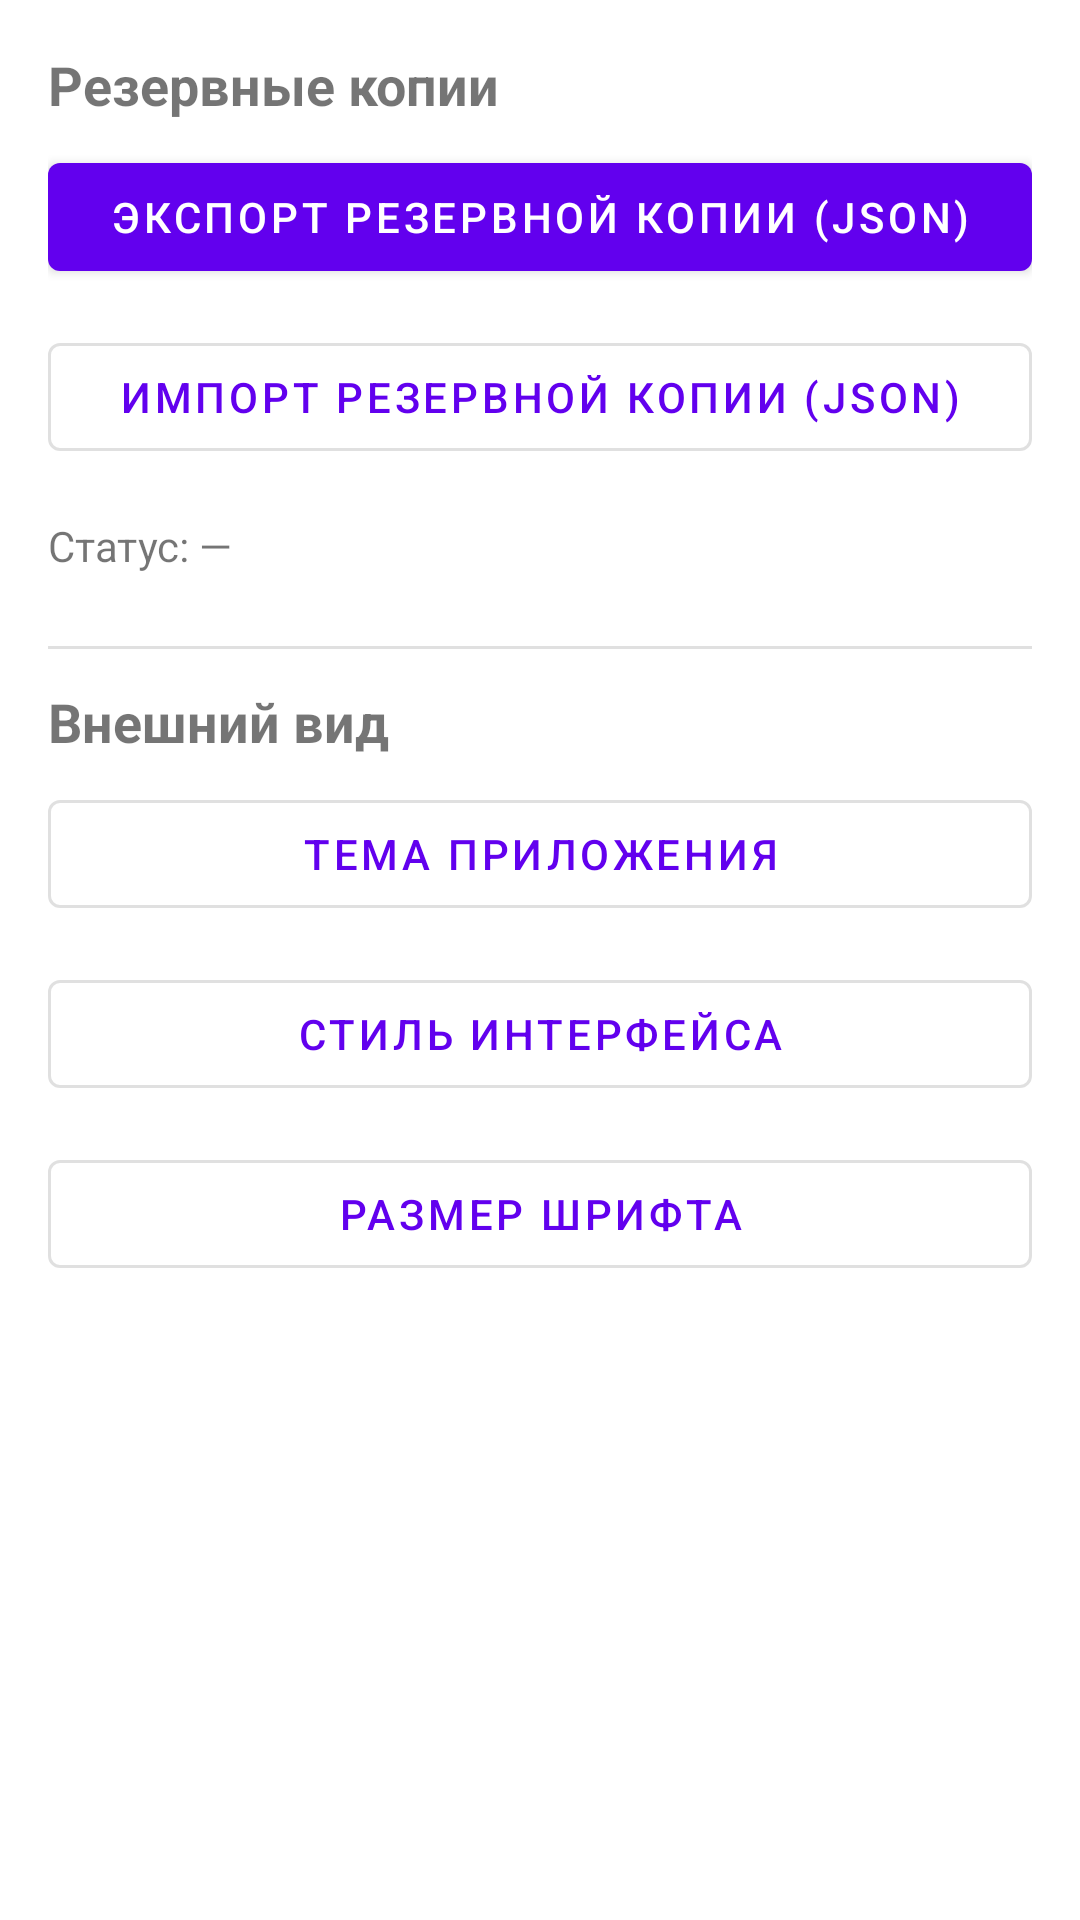

Layout XML and referenced resources for this Android screen:
<!-- AndroidManifest.xml: fallback theme Theme.MaterialComponents.DayNight.NoActionBar -->
<!-- res/layout/fragment_settings.xml -->
<?xml version="1.0" encoding="utf-8"?>
<LinearLayout xmlns:android="http://schemas.android.com/apk/res/android"
    android:orientation="vertical"
    android:padding="16dp"
    android:layout_width="match_parent"
    android:layout_height="match_parent">

    <com.google.android.material.textview.MaterialTextView
        android:text="Резервные копии"
        android:textSize="18sp"
        android:textStyle="bold"
        android:layout_marginBottom="8dp"
        android:layout_width="match_parent"
        android:layout_height="wrap_content"/>

    <com.google.android.material.button.MaterialButton
        android:id="@+id/btnExport"
        android:text="Экспорт резервной копии (JSON)"
        android:layout_width="match_parent"
        android:layout_height="wrap_content"/>

    <com.google.android.material.button.MaterialButton
        android:id="@+id/btnImport"
        android:text="Импорт резервной копии (JSON)"
        style="@style/Widget.MaterialComponents.Button.OutlinedButton"
        android:layout_marginTop="12dp"
        android:layout_width="match_parent"
        android:layout_height="wrap_content"/>

    <com.google.android.material.textview.MaterialTextView
        android:id="@+id/tvStatus"
        android:layout_marginTop="16dp"
        android:text="Статус: —"
        android:layout_width="match_parent"
        android:layout_height="wrap_content"/>

    <View
        android:layout_marginTop="24dp"
        android:layout_marginBottom="12dp"
        android:background="?android:attr/listDivider"
        android:layout_width="match_parent"
        android:layout_height="1dp"/>

    <com.google.android.material.textview.MaterialTextView
        android:text="Внешний вид"
        android:textSize="18sp"
        android:textStyle="bold"
        android:layout_marginBottom="8dp"
        android:layout_width="match_parent"
        android:layout_height="wrap_content"/>

    <com.google.android.material.button.MaterialButton
        android:id="@+id/btnTheme"
        android:text="Тема приложения"
        style="@style/Widget.MaterialComponents.Button.OutlinedButton"
        android:layout_width="match_parent"
        android:layout_height="wrap_content"/>

    <com.google.android.material.button.MaterialButton
        android:id="@+id/btnStyle"
        android:text="Стиль интерфейса"
        style="@style/Widget.MaterialComponents.Button.OutlinedButton"
        android:layout_marginTop="12dp"
        android:layout_width="match_parent"
        android:layout_height="wrap_content"/>

    <com.google.android.material.button.MaterialButton
        android:id="@+id/btnFontScale"
        android:text="Размер шрифта"
        style="@style/Widget.MaterialComponents.Button.OutlinedButton"
        android:layout_marginTop="12dp"
        android:layout_width="match_parent"
        android:layout_height="wrap_content"/>

</LinearLayout>
<!-- resources referenced by this layout -->
<resources>

</resources>
